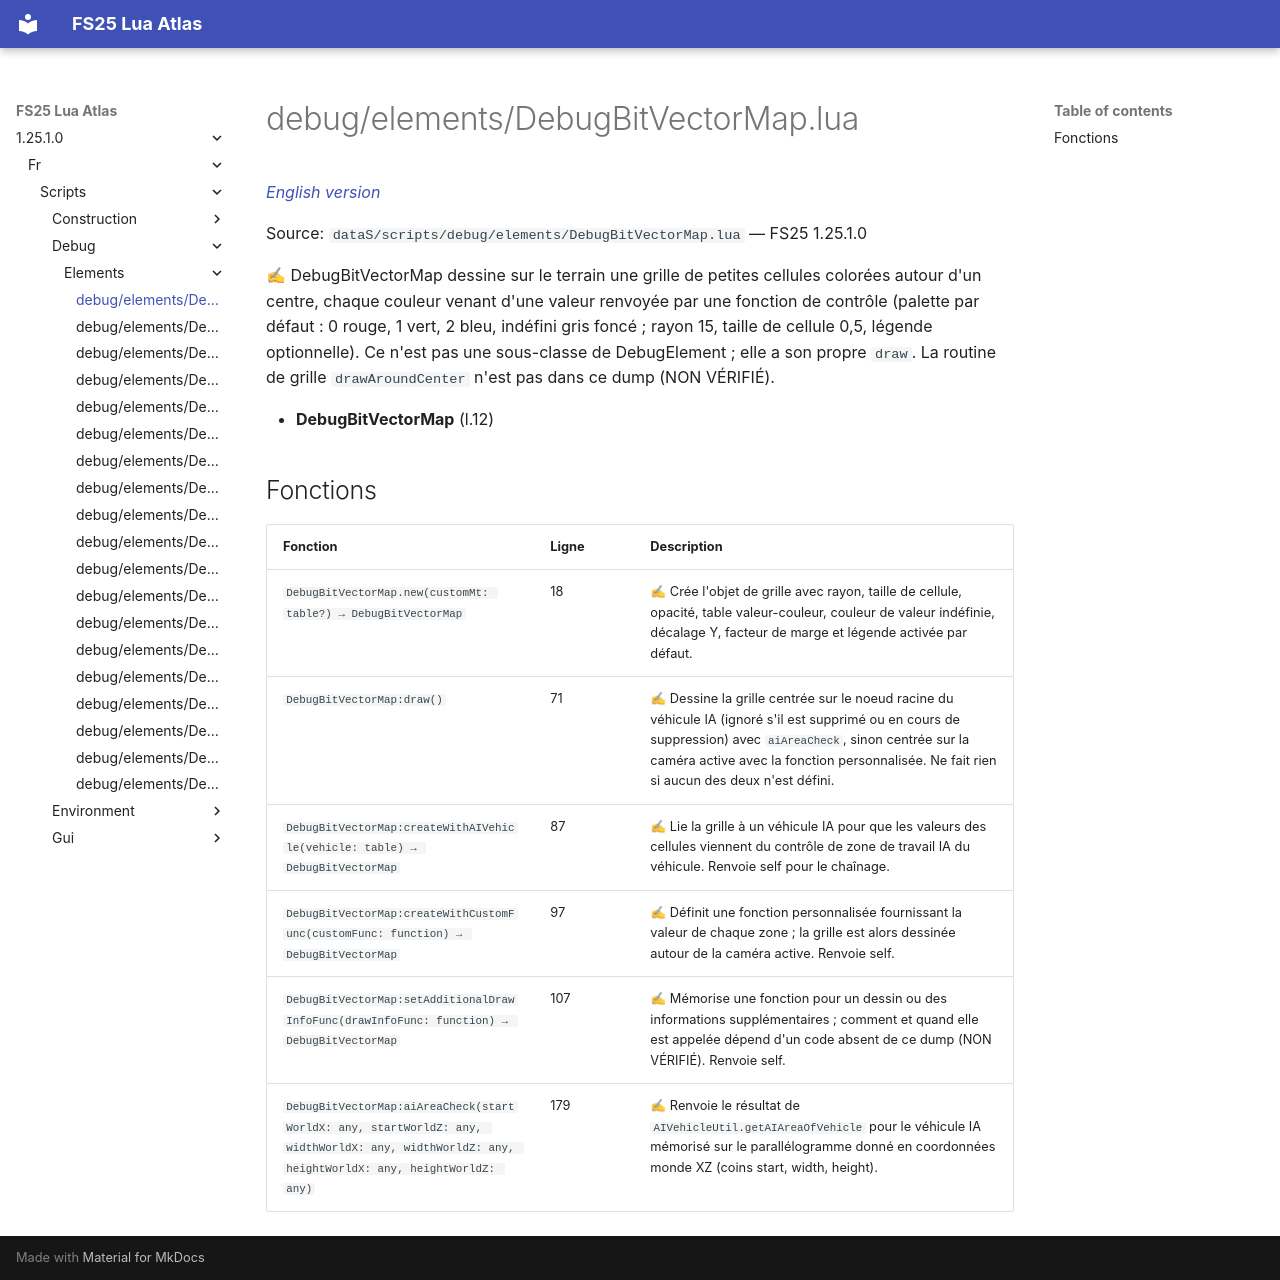

repository: Tim0219800/fs25-lua-atlas · page: 1.25.1.0/fr/scripts/debug/elements/DebugBitVectorMap.html · generator: mkdocs

# debug/elements/DebugBitVectorMap.lua

*[English version](../../../../scripts/debug/elements/DebugBitVectorMap.md)*

Source: `dataS/scripts/debug/elements/DebugBitVectorMap.lua` — FS25 1.25.1.0

✍ DebugBitVectorMap dessine sur le terrain une grille de petites cellules colorées autour d'un centre, chaque couleur venant d'une valeur renvoyée par une fonction de contrôle (palette par défaut : 0 rouge, 1 vert, 2 bleu, indéfini gris foncé ; rayon 15, taille de cellule 0,5, légende optionnelle). Ce n'est pas une sous-classe de DebugElement ; elle a son propre `draw`. La routine de grille `drawAroundCenter` n'est pas dans ce dump (NON VÉRIFIÉ).

- **DebugBitVectorMap** (l.12)

## Fonctions

| Fonction | Ligne | Description |
|---|---|---|
| `DebugBitVectorMap.new(customMt: table?) → DebugBitVectorMap` | 18 | ✍ Crée l'objet de grille avec rayon, taille de cellule, opacité, table valeur-couleur, couleur de valeur indéfinie, décalage Y, facteur de marge et légende activée par défaut. |
| `DebugBitVectorMap:draw()` | 71 | ✍ Dessine la grille centrée sur le noeud racine du véhicule IA (ignoré s'il est supprimé ou en cours de suppression) avec `aiAreaCheck`, sinon centrée sur la caméra active avec la fonction personnalisée. Ne fait rien si aucun des deux n'est défini. |
| `DebugBitVectorMap:createWithAIVehicle(vehicle: table) → DebugBitVectorMap` | 87 | ✍ Lie la grille à un véhicule IA pour que les valeurs des cellules viennent du contrôle de zone de travail IA du véhicule. Renvoie self pour le chaînage. |
| `DebugBitVectorMap:createWithCustomFunc(customFunc: function) → DebugBitVectorMap` | 97 | ✍ Définit une fonction personnalisée fournissant la valeur de chaque zone ; la grille est alors dessinée autour de la caméra active. Renvoie self. |
| `DebugBitVectorMap:setAdditionalDrawInfoFunc(drawInfoFunc: function) → DebugBitVectorMap` | 107 | ✍ Mémorise une fonction pour un dessin ou des informations supplémentaires ; comment et quand elle est appelée dépend d'un code absent de ce dump (NON VÉRIFIÉ). Renvoie self. |
| `DebugBitVectorMap:aiAreaCheck(startWorldX: any, startWorldZ: any, widthWorldX: any, widthWorldZ: any, heightWorldX: any, heightWorldZ: any)` | 179 | ✍ Renvoie le résultat de `AIVehicleUtil.getAIAreaOfVehicle` pour le véhicule IA mémorisé sur le parallélogramme donné en coordonnées monde XZ (coins start, width, height). |
